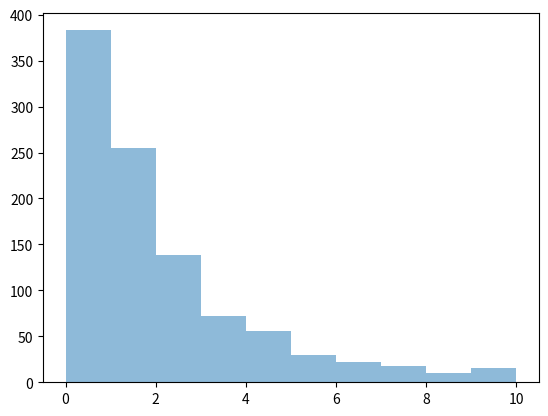

Write Python code to recreate this figure.
import numpy as np
import matplotlib.pyplot as plt
np.random.seed(0)

def normal():
    loc = 'tests/normal/'

    N = 10000
    K = 2400
    L = 10
    u_max = np.random.normal(loc=100, scale=10, size=(N,)) # max scientific utility
    T_target = np.random.normal(loc=L/2, scale=L/5, size=(N,)) # target time to reach max utility
    T_e = 1 # time per exposure

    fig, ax = plt.subplots(ncols=2)
    fig.set_figwidth(20)
    fig.suptitle('Max Observation Utility & Target Time')

    ax[0].plot(u_max, color='blue')
    ax[0].set_xlabel('Galaxy Index')
    ax[0].set_ylabel('Maximum Observation Utility')

    ax[1].plot(T_target, color='green')
    ax[1].set_xlabel('Galaxy Index')
    ax[1].set_ylabel('Target Time to Reach Max Utility (hours)')
    fig.savefig('data.png')

    return N, K, L, T_e, u_max, T_target, loc

def edge1():
    loc = 'tests/edge1'

    N1 = 60
    N2 = 1000
    N = N1 + N2
    K = 100
    L = 10
    T_e = 1
    u_max = np.array([10 for _ in range(N1)] + [0.5 for _ in range(N2)])
    T_target = np.array([10 for _ in range(N1)] + [1 for _ in range(N2)])
    return N, K, L, T_e, u_max, T_target, loc

def power_law():
    loc = 'tests/power_law'

    # parameters
    N = 1000
    K = 100
    L = 10
    T_e = 1

    # sample from pareto distribution
    scale = 100
    u_max = np.random.pareto(10, N) * scale + 1
    noise = np.random.normal(loc=1.0, scale=0.05, size=N)
    T_target = u_max / np.percentile(u_max, 99) * L * noise 

    for i in range(N):
        T_target[i] = max(0, min(L, int(T_target[i])))
    return N, K, L, T_e, u_max, T_target

if __name__ == '__main__':
    # _, _, _, _, u_max, T_target = edge1()
    # print(u_max[:61])
    # print(T_target[:61])
    # print(T_target.shape)

    _, _, _, _, u_max, T_target = power_law()
    plt.hist(u_max, bins=10, alpha=0.5, label=r'$u_{\max}$')
    plt.savefig('power_umax.png')
    plt.clf()
    plt.hist(T_target, bins=10, alpha=0.5, label=r'$T_{\text{target}}$')
    plt.savefig('power_targets.png')
